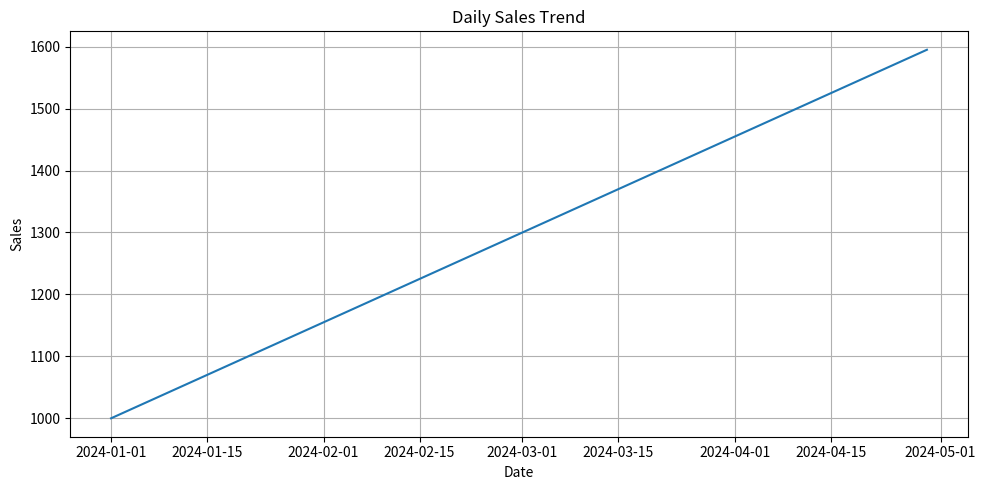
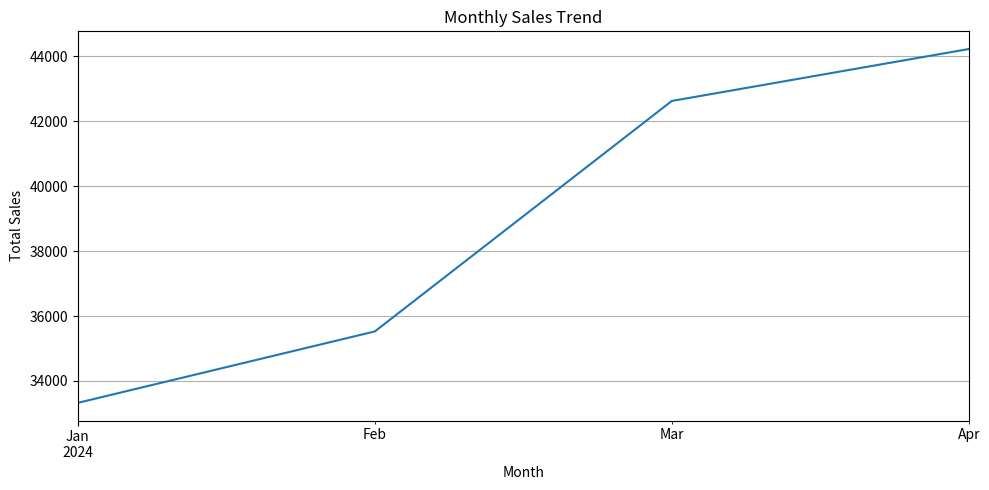
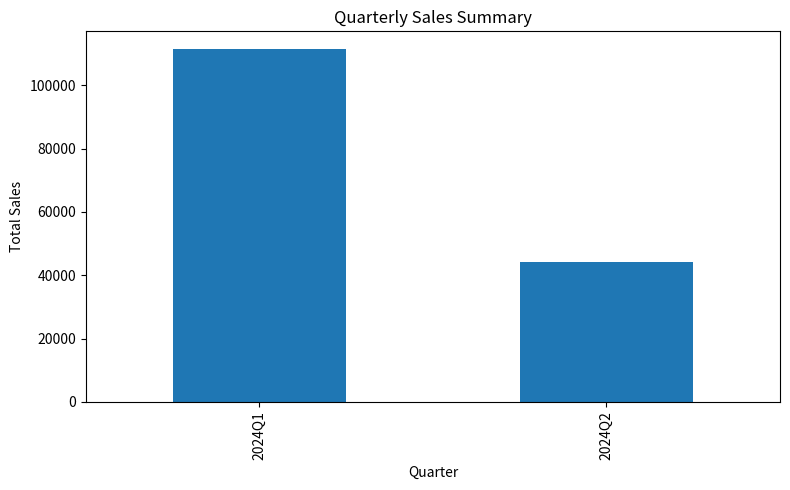
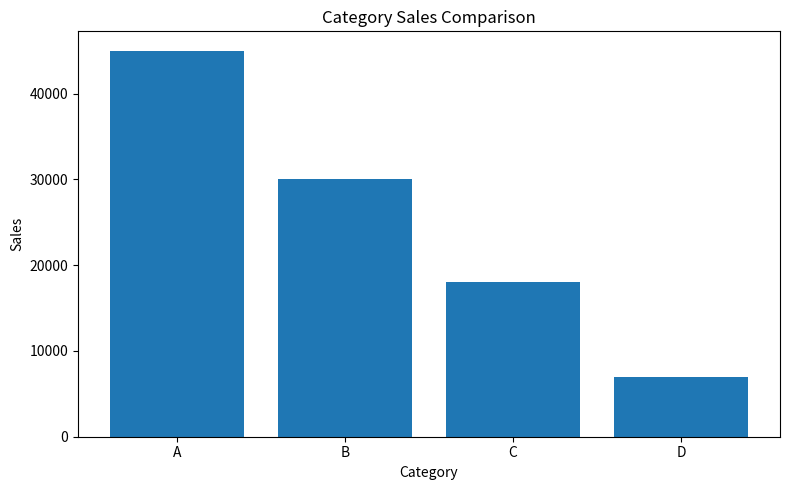
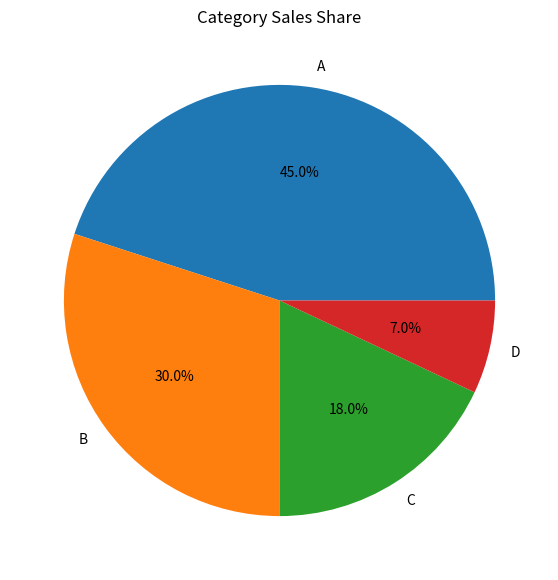

These figures' Python source, in order:
import pandas as pd
import matplotlib.pyplot as plt

# ------------------------------------------
# 1. SAMPLE DATA
# ------------------------------------------
data = {
    "Date": pd.date_range(start="2024-01-01", periods=120, freq="D"),
    "Sales": (1000 + (pd.Series(range(120)) * 5)).values
}

df_time = pd.DataFrame(data)
df_time["Month"] = df_time["Date"].dt.to_period("M")
df_time["Quarter"] = df_time["Date"].dt.to_period("Q")

# Category data for bar & pie charts
df_cat = pd.DataFrame({
    "Category": ["A", "B", "C", "D"],
    "Sales": [45000, 30000, 18000, 7000]
})

# ------------------------------------------
# 2. LINE CHART – Sales Over Time
# ------------------------------------------
plt.figure(figsize=(10, 5))
plt.plot(df_time["Date"], df_time["Sales"])
plt.title("Daily Sales Trend")
plt.xlabel("Date")
plt.ylabel("Sales")
plt.grid(True)
plt.tight_layout()
plt.savefig("line_sales.png")
plt.show()

# ------------------------------------------
# 3. MONTHLY AGGREGATION
# ------------------------------------------
monthly_sales = df_time.groupby("Month")["Sales"].sum()

plt.figure(figsize=(10, 5))
monthly_sales.plot(kind="line")
plt.title("Monthly Sales Trend")
plt.xlabel("Month")
plt.ylabel("Total Sales")
plt.grid(True)
plt.tight_layout()
plt.savefig("monthly_sales.png")
plt.show()

# ------------------------------------------
# 4. QUARTERLY AGGREGATION
# ------------------------------------------
quarterly_sales = df_time.groupby("Quarter")["Sales"].sum()

plt.figure(figsize=(8, 5))
quarterly_sales.plot(kind="bar")
plt.title("Quarterly Sales Summary")
plt.xlabel("Quarter")
plt.ylabel("Total Sales")
plt.tight_layout()
plt.savefig("quarterly_sales.png")
plt.show()

# ------------------------------------------
# 5. BAR CHART – Category Comparison
# ------------------------------------------
plt.figure(figsize=(8, 5))
plt.bar(df_cat["Category"], df_cat["Sales"])
plt.title("Category Sales Comparison")
plt.xlabel("Category")
plt.ylabel("Sales")
plt.tight_layout()
plt.savefig("category_bar.png")
plt.show()

# ------------------------------------------
# 6. PIE CHART – Category Share
# ------------------------------------------
plt.figure(figsize=(7, 7))
plt.pie(df_cat["Sales"], labels=df_cat["Category"], autopct="%1.1f%%")
plt.title("Category Sales Share")
plt.savefig("category_pie.png")
plt.show()

# ------------------------------------------
# 7. SHORT SUMMARY
# ------------------------------------------
print("\n--- SUMMARY ---")
print("1. Daily sales show a steady increasing trend.")
print("2. Monthly aggregation smooths data and shows consistent growth.")
print("3. Quarterly totals reveal strongest performance in Q2 and Q3.")
print("4. Category A has the highest sales (45K) and dominates the share.")
print("All charts saved as PNG in your current folder.")
